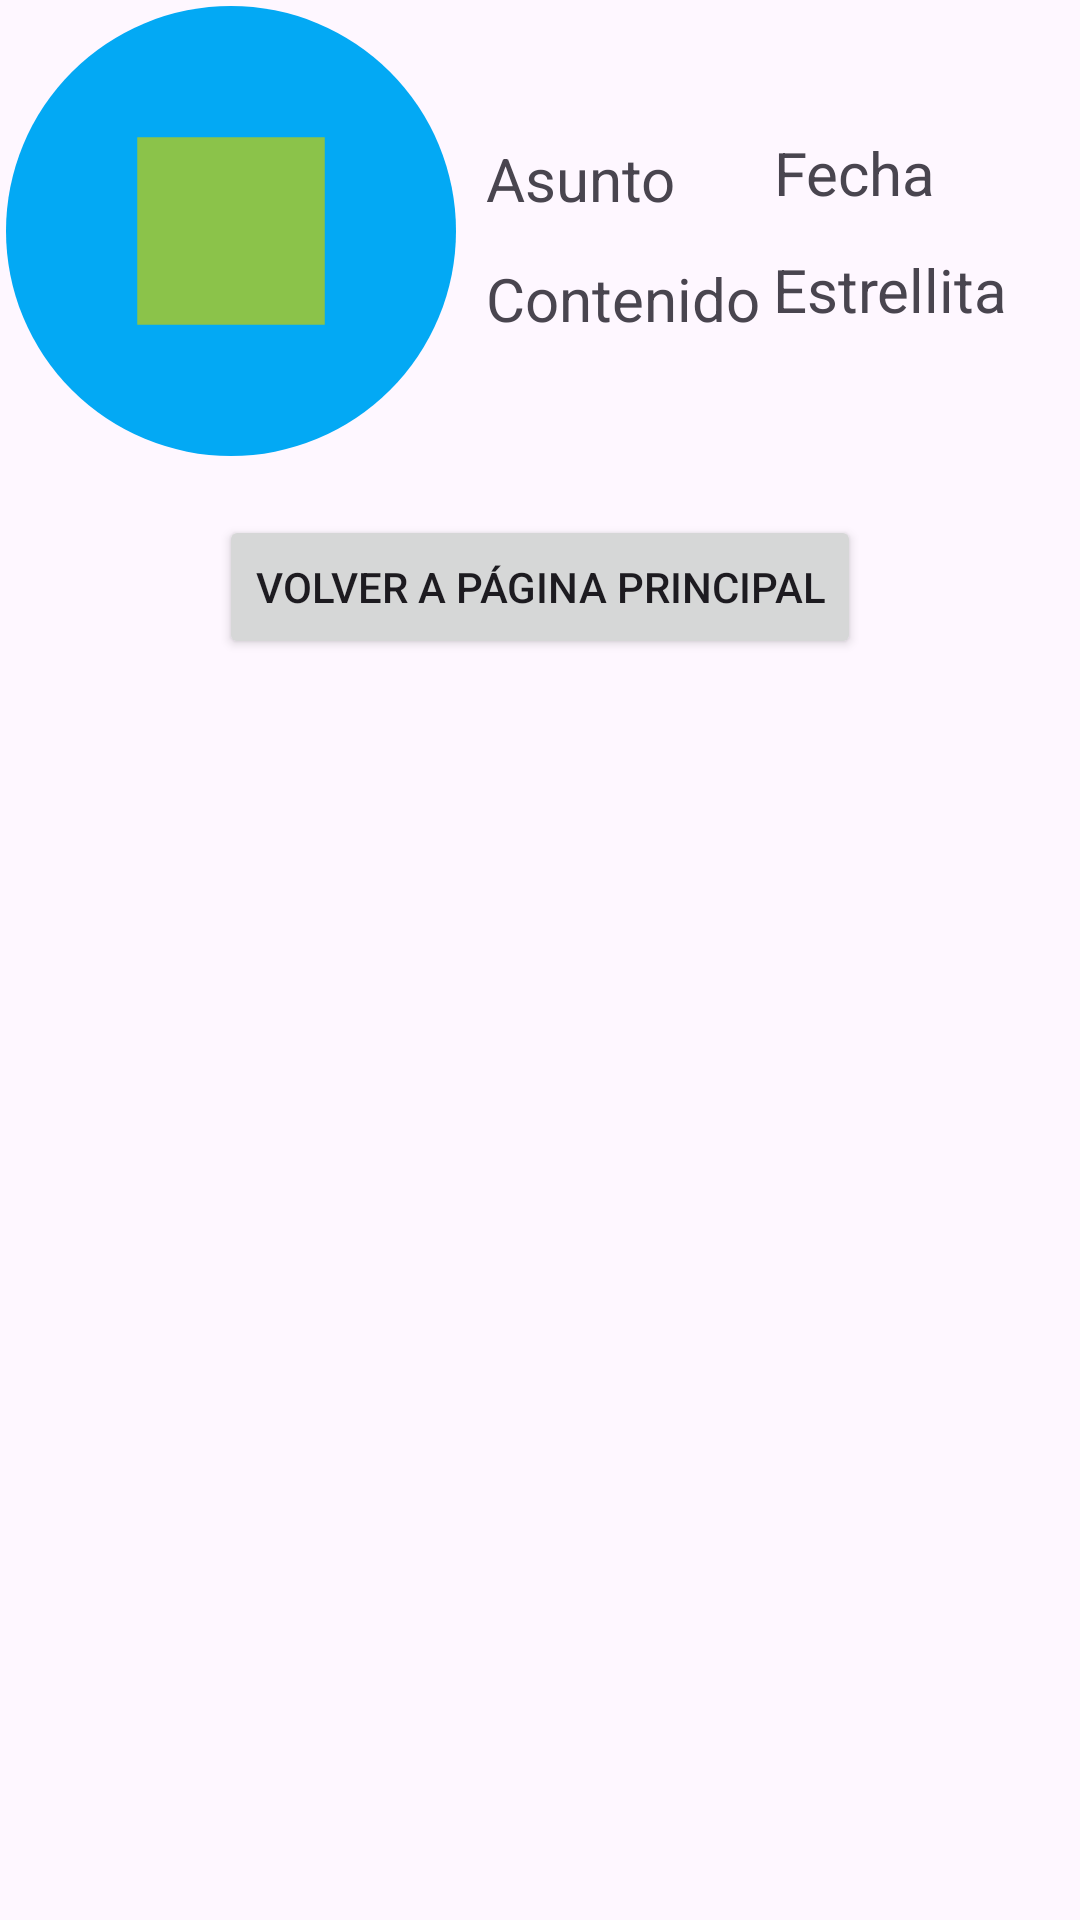

This screen was rendered from an Android layout file. Write that file and the resources it references.
<!-- AndroidManifest.xml: application theme Theme.Task06_Layouts_01 -->
<!-- res/layout/constraint_layout_02.xml -->
<?xml version="1.0" encoding="utf-8"?>
<androidx.constraintlayout.widget.ConstraintLayout xmlns:android="http://schemas.android.com/apk/res/android"
    xmlns:app="http://schemas.android.com/apk/res-auto"
    xmlns:tools="http://schemas.android.com/tools"
    android:layout_width="match_parent"
    android:layout_height="match_parent"
    android:contentDescription="@string/DescripcionCirculo"
    tools:context=".ConstraintLayout02">

    <Button
        android:id="@+id/boton4"
        android:layout_width="wrap_content"
        android:layout_height="wrap_content"
        android:layout_marginStart="103dp"
        android:layout_marginTop="29dp"
        android:layout_marginEnd="103dp"
        android:layout_marginBottom="430dp"
        android:layout_weight="1"
        android:text="@string/Botónvuelta"
        app:layout_constraintBottom_toBottomOf="parent"
        app:layout_constraintEnd_toEndOf="parent"
        app:layout_constraintStart_toStartOf="parent"
        app:layout_constraintTop_toBottomOf="@+id/imageView6" />

    <ImageView
        android:id="@+id/imageView6"
        android:layout_width="150dp"
        android:layout_height="150dp"
        android:layout_marginStart="2dp"
        android:layout_marginTop="2dp"
        app:layout_constraintStart_toStartOf="parent"
        app:layout_constraintTop_toTopOf="parent"
        app:srcCompat="@drawable/circulo2"
        tools:ignore="ImageContrastCheck" />

    <TextView
        android:id="@+id/textView20"
        android:layout_width="wrap_content"
        android:layout_height="wrap_content"
        android:layout_marginStart="10dp"
        android:layout_marginTop="46dp"
        android:text="@string/textoAsunto"
        android:textSize="20sp"
        app:layout_constraintStart_toEndOf="@+id/imageView6"
        app:layout_constraintTop_toTopOf="parent" />

    <TextView
        android:id="@+id/textView21"
        android:layout_width="wrap_content"
        android:layout_height="wrap_content"
        android:layout_marginStart="10dp"
        android:layout_marginTop="13dp"
        android:text="@string/textoContenido"
        android:textSize="20sp"
        app:layout_constraintStart_toEndOf="@+id/imageView6"
        app:layout_constraintTop_toBottomOf="@+id/textView20" />

    <TextView
        android:id="@+id/textView22"
        android:layout_width="wrap_content"
        android:layout_height="wrap_content"
        android:layout_marginTop="44dp"
        android:layout_marginEnd="48dp"
        android:text="@string/textoFecha"
        android:textSize="20sp"
        app:layout_constraintEnd_toEndOf="parent"
        app:layout_constraintTop_toTopOf="parent" />

    <TextView
        android:id="@+id/textView23"
        android:layout_width="wrap_content"
        android:layout_height="wrap_content"
        android:layout_marginTop="12dp"
        android:layout_marginEnd="24dp"
        android:text="@string/textoSub3"
        android:textSize="20sp"
        app:layout_constraintEnd_toEndOf="parent"
        app:layout_constraintTop_toBottomOf="@+id/textView22" />
</androidx.constraintlayout.widget.ConstraintLayout>
<!-- resources referenced by this layout -->
<resources>
  <!-- drawable circulo2 (drawable) -->
  <?xml version="1.0" encoding="utf-8"?>
  <layer-list xmlns:android="http://schemas.android.com/apk/res/android">
      <item android:width="120dp"
          android:height="120dp">
  
          <shape android:shape="oval">
              <solid android:color="@color/lightBlue"/>
          </shape>
  
      </item>
  
      <item android:width="50dp"
          android:height="50dp"
          android:gravity="center">
  
          <shape android:shape="rectangle">
              <solid android:color="@color/lightGreen" />
          </shape>
  
      </item>
  
  </layer-list>
  <string name="DescripcionCirculo">Circulo color cian</string>
  <string name="textoAsunto">Asunto</string>
  <string name="textoContenido">Contenido</string>
  <string name="textoFecha">Fecha</string>
  <string name="textoSub3">Estrellita</string>
  <style name="Theme.Task06_Layouts_01" parent="Base.Theme.Task06_Layouts_01" />
  <color name="lightBlue">#03a9f4</color>
  <color name="lightGreen">#8bc34a</color>
  <style name="Base.Theme.Task06_Layouts_01" parent="Theme.Material3.DayNight.NoActionBar">
          
          
      </style>
</resources>
